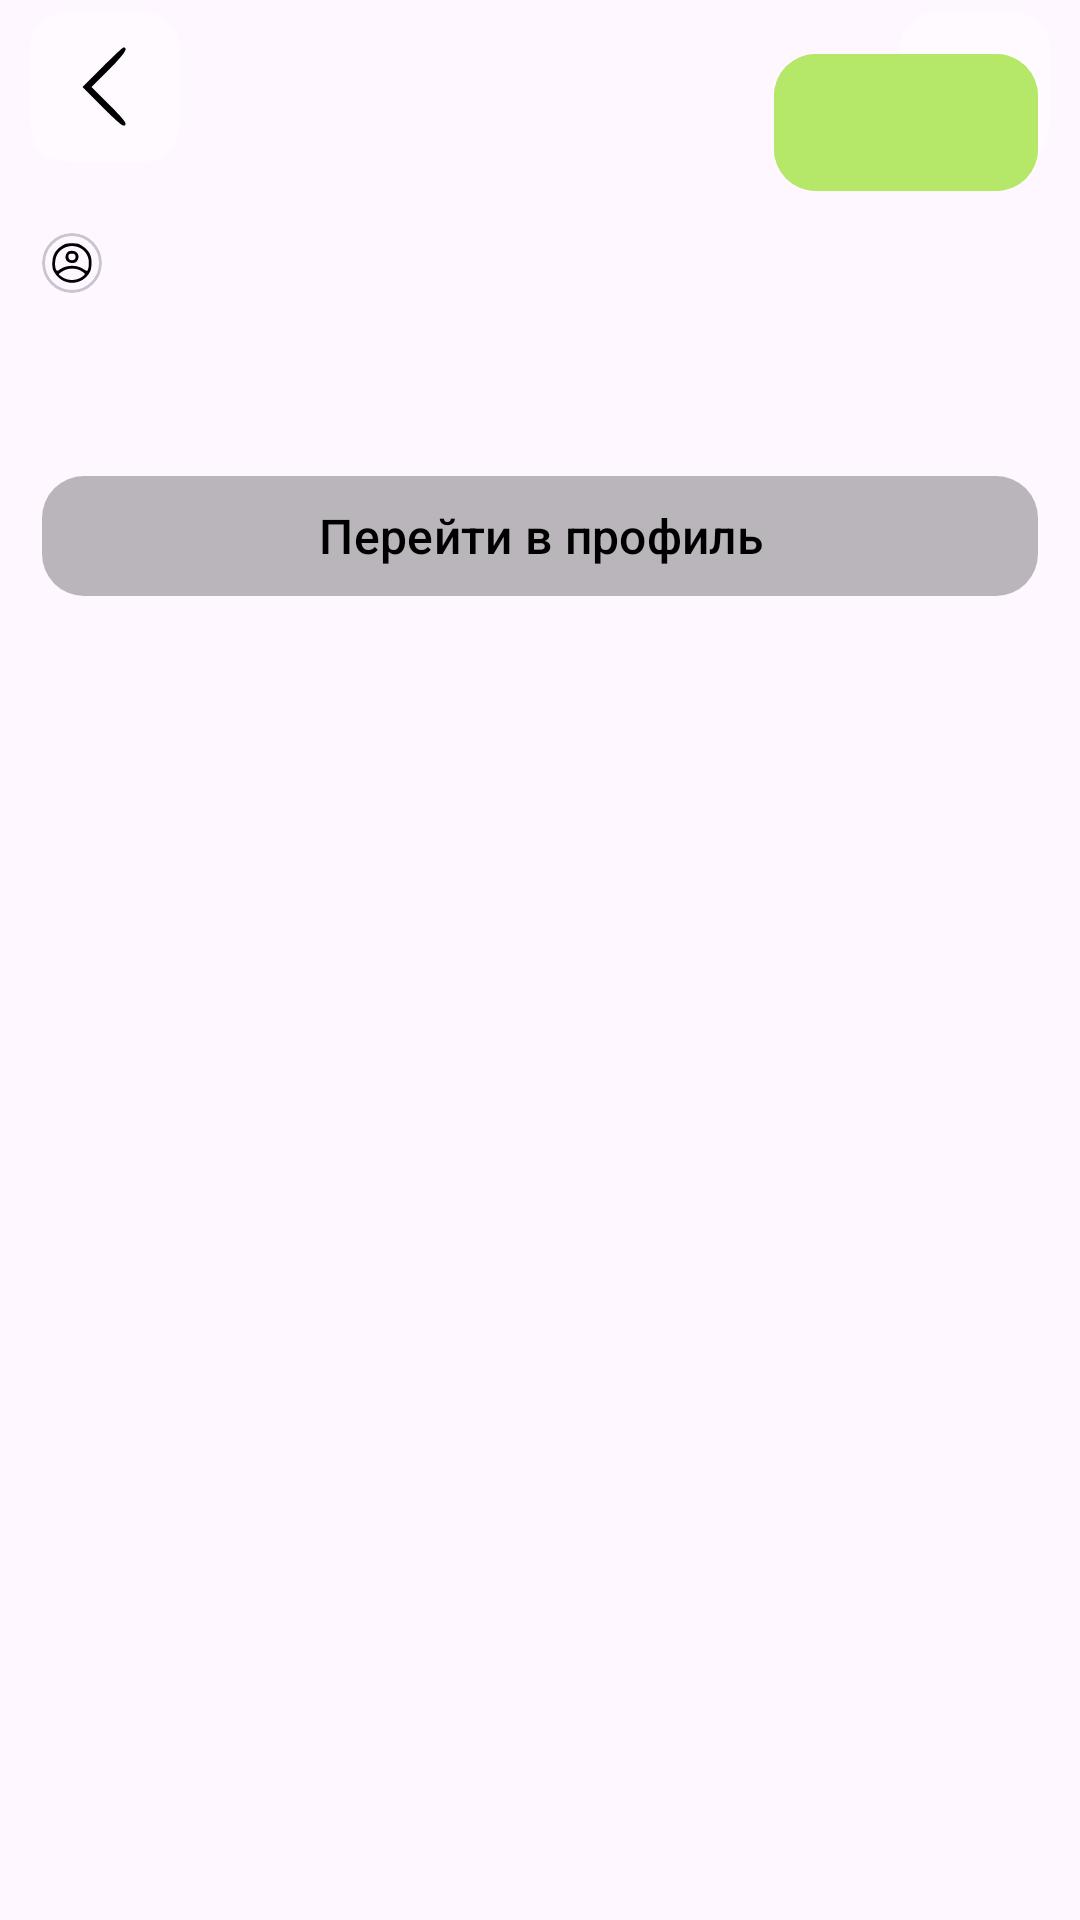

The Android layout XML behind this screen, and the referenced resources:
<!-- AndroidManifest.xml: application theme Theme.Itemly -->
<!-- res/layout/block_detail_header.xml -->
<?xml version="1.0" encoding="utf-8"?>
<androidx.constraintlayout.widget.ConstraintLayout xmlns:android="http://schemas.android.com/apk/res/android"
    xmlns:app="http://schemas.android.com/apk/res-auto"
    android:layout_width="match_parent"
    android:layout_height="wrap_content">

    <com.google.android.material.card.MaterialCardView
        android:id="@+id/containerMainImageFragmentDetailImage"
        android:layout_width="match_parent"
        android:layout_height="wrap_content"
        android:layout_marginHorizontal="5dp"
        app:cardCornerRadius="18dp"
        app:layout_constraintEnd_toEndOf="parent"
        app:layout_constraintStart_toStartOf="parent"
        app:layout_constraintTop_toTopOf="parent"
        app:strokeWidth="0dp">

        <ImageView
            android:id="@+id/mainImageFragmentDetailImage"
            android:layout_width="match_parent"
            android:layout_height="wrap_content"
            android:adjustViewBounds="true"
            android:contentDescription="@string/detail_photo" />

    </com.google.android.material.card.MaterialCardView>

    <com.google.android.material.card.MaterialCardView
        android:id="@+id/buttonBackFragmentDetailImage"
        android:layout_width="50dp"
        android:layout_height="50dp"
        android:layout_marginStart="10dp"
        android:layout_marginTop="4dp"
        android:backgroundTint="@color/white_transparent"
        app:layout_constraintStart_toStartOf="parent"
        app:layout_constraintTop_toTopOf="parent"
        app:strokeWidth="0dp">

        <ImageView
            android:layout_width="30dp"
            android:layout_height="30dp"
            android:layout_gravity="center"
            android:contentDescription="@string/ic_back"
            android:src="@drawable/ic_back" />

    </com.google.android.material.card.MaterialCardView>

    <com.google.android.material.card.MaterialCardView
        android:id="@+id/buttonOtherFragmentDetailImage"
        android:layout_width="50dp"
        android:layout_height="50dp"
        android:layout_marginTop="4dp"
        android:layout_marginEnd="10dp"
        android:backgroundTint="@color/white_transparent"
        app:layout_constraintEnd_toEndOf="parent"
        app:layout_constraintTop_toTopOf="parent"
        app:strokeWidth="0dp">

        <ImageView
            android:layout_width="30dp"
            android:layout_height="30dp"
            android:layout_gravity="center"
            android:contentDescription="@string/ic_menu"
            android:src="@drawable/ic_menu_vertical" />

    </com.google.android.material.card.MaterialCardView>

    <include
        android:id="@+id/includeBlockTagsDetailImageFragment"
        layout="@layout/block_tags_detail_image"
        android:layout_width="match_parent"
        android:layout_height="wrap_content"
        app:layout_constraintEnd_toEndOf="parent"
        app:layout_constraintStart_toStartOf="parent"
        app:layout_constraintTop_toBottomOf="@id/containerMainImageFragmentDetailImage" />

</androidx.constraintlayout.widget.ConstraintLayout>
<!-- res/layout/block_tags_detail_image.xml (included above) -->
<?xml version="1.0" encoding="utf-8"?>
<androidx.constraintlayout.widget.ConstraintLayout xmlns:android="http://schemas.android.com/apk/res/android"
    xmlns:app="http://schemas.android.com/apk/res-auto"
    android:layout_width="match_parent"
    android:layout_height="wrap_content"
    android:padding="14dp">

    <LinearLayout
        android:layout_width="wrap_content"
        android:layout_height="wrap_content"
        android:orientation="horizontal"
        app:layout_constraintBottom_toBottomOf="@id/containerSaveBlockTagsDetailImage"
        app:layout_constraintStart_toStartOf="parent"
        app:layout_constraintTop_toTopOf="@id/containerSaveBlockTagsDetailImage">

        <ImageView
            android:id="@+id/imageLike"
            android:layout_width="30dp"
            android:layout_height="30dp"
            android:layout_marginEnd="5dp"
            android:contentDescription="@string/ic_like"
            android:src="@drawable/like_selector"
            app:tint="@color/black" />

        <com.google.android.material.textview.MaterialTextView
            android:id="@+id/countLike"
            android:layout_width="wrap_content"
            android:layout_height="wrap_content"
            android:layout_gravity="center_vertical"
            android:textSize="14sp" />

    </LinearLayout>

    <com.google.android.material.button.MaterialButton
        android:id="@+id/containerSaveBlockTagsDetailImage"
        android:layout_width="wrap_content"
        android:layout_height="wrap_content"
        android:backgroundTint="@color/main_color"
        android:paddingHorizontal="16dp"
        android:paddingVertical="12dp"
        android:textColor="@android:color/black"
        android:textSize="16sp"
        app:cornerRadius="14dp"
        app:layout_constraintEnd_toEndOf="parent"
        app:layout_constraintTop_toTopOf="parent" />

    <LinearLayout
        android:layout_width="match_parent"
        android:layout_height="wrap_content"
        android:layout_marginTop="10dp"
        android:orientation="vertical"
        app:layout_constraintEnd_toEndOf="parent"
        app:layout_constraintStart_toStartOf="parent"
        app:layout_constraintTop_toBottomOf="@id/containerSaveBlockTagsDetailImage">

        <LinearLayout
            android:id="@+id/blockAuthor"
            android:layout_width="match_parent"
            android:layout_height="wrap_content"
            android:layout_marginBottom="10dp"
            android:orientation="horizontal">

            <com.google.android.material.card.MaterialCardView
                android:layout_width="20dp"
                android:layout_height="20dp"
                android:layout_marginEnd="10dp">

                <ImageView
                    android:id="@+id/iconUserPushDetailImage"
                    android:layout_width="match_parent"
                    android:layout_height="match_parent"
                    android:contentDescription="@string/detail_user_image"
                    android:scaleType="centerCrop"
                    android:src="@drawable/ic_account"
                    app:tint="@color/black" />

                <ImageView
                    android:id="@+id/imageUserPushDetailImage"
                    android:layout_width="match_parent"
                    android:layout_height="match_parent"
                    android:contentDescription="@string/detail_user_image"
                    android:scaleType="centerCrop" />

            </com.google.android.material.card.MaterialCardView>

            <com.google.android.material.textview.MaterialTextView
                android:id="@+id/usernameAuthor"
                android:layout_width="match_parent"
                android:layout_height="wrap_content"
                android:layout_gravity="center_vertical" />

        </LinearLayout>

        <com.google.android.material.textview.MaterialTextView
            android:id="@+id/nameItem"
            android:layout_width="match_parent"
            android:layout_height="wrap_content"
            android:layout_marginBottom="10dp"
            android:textSize="20sp"
            android:textStyle="bold" />

        <androidx.recyclerview.widget.RecyclerView
            android:id="@+id/tagsRecyclerDetailImage"
            android:layout_width="match_parent"
            android:layout_height="wrap_content"
            android:layout_marginBottom="10dp"
            android:overScrollMode="never" />

        <com.google.android.material.button.MaterialButton
            android:id="@+id/buttonGoToAuthor"
            android:layout_width="match_parent"
            android:layout_height="wrap_content"
            android:backgroundTint="@color/black_transparent"
            android:text="@string/buttonGoProfileDetailImage"
            android:textColor="@color/black"
            android:textSize="16sp"
            app:cornerRadius="14dp" />

    </LinearLayout>

</androidx.constraintlayout.widget.ConstraintLayout>
<!-- resources referenced by this layout -->
<resources>
  <color name="black">@android:color/black</color>
  <color name="black_transparent">#25000000</color>
  <color name="main_color">#B5E869</color>
  <color name="white_transparent">#50FFFFFF</color>
  <!-- drawable ic_account (drawable) -->
  <vector xmlns:android="http://schemas.android.com/apk/res/android"
      android:width="64dp"
      android:height="64dp"
      android:viewportWidth="64"
      android:viewportHeight="64">
    <path
        android:pathData="M20.4,14.2c-6.5,4.4 -9.4,10.1 -9.4,18.3 0,5.4 0.4,6.9 3.3,11.1 8.4,12.5 26.6,12.7 35.2,0.5 2.4,-3.4 3,-5.4 3.3,-10.9 0.5,-8.6 -2.3,-14.2 -9.2,-19 -4.3,-2.8 -5.6,-3.2 -11.6,-3.2 -6,-0 -7.3,0.4 -11.6,3.2zM41.4,16.4c5.5,3.2 8.6,8.9 8.6,15.6 0,2.8 -0.5,6 -1,7.1 -1,1.8 -1.2,1.8 -5.1,-0.8 -6.8,-4.5 -17.5,-4.4 -24.3,0.2 -3.4,2.3 -3.6,2.4 -4.6,0.5 -1.9,-3.5 -1.2,-12.2 1.4,-16.4 5.1,-8.4 16.4,-11.2 25,-6.2zM41.4,40.3c2.2,1.2 4.1,2.7 4.3,3.4 0.2,0.6 -1.6,2.3 -4,3.7 -6,3.6 -13.4,3.6 -19.4,0.1 -2.3,-1.4 -4.3,-3 -4.3,-3.5 0,-0.5 1.9,-2 4.3,-3.4 5.6,-3.4 13.5,-3.5 19.1,-0.3z"
        android:fillColor="#000000"
        android:strokeColor="#00000000"/>
    <path
        android:pathData="M26.6,21.2c-3.6,5.1 -0.7,10.8 5.4,10.8 2.9,-0 4.3,-0.6 5.4,-2.2 3.6,-5.1 0.7,-10.8 -5.4,-10.8 -2.9,-0 -4.3,0.6 -5.4,2.2zM35.5,23.9c0.9,3.1 -0.5,5.1 -3.6,5.1 -2.2,-0 -3,-0.6 -3.5,-2.4 -0.8,-3.4 0.2,-4.6 3.6,-4.6 1.9,-0 3.1,0.6 3.5,1.9z"
        android:fillColor="#000000"
        android:strokeColor="#00000000"/>
  </vector>
  <!-- drawable ic_back (drawable) -->
  <vector xmlns:android="http://schemas.android.com/apk/res/android"
      android:width="50dp"
      android:height="50dp"
      android:viewportWidth="50"
      android:viewportHeight="50">
    <path
        android:pathData="M23.5,14l-11,11 11.2,11.2c9,8.9 11.5,11 12.5,10 1,-1 -0.8,-3.3 -8.7,-11.2l-10,-10 9.9,-9.9c8.6,-8.6 10.8,-12.1 7.8,-12.1 -0.4,-0 -5.7,5 -11.7,11z"
        android:fillColor="#000000"
        android:strokeColor="#00000000"/>
  </vector>
  <!-- drawable like_selector (drawable) -->
  <?xml version="1.0" encoding="utf-8"?>
  <selector xmlns:android="http://schemas.android.com/apk/res/android">
  
      <item
          android:drawable="@drawable/ic_heart_filled"
          android:state_selected="true"/>
  
      <item
          android:drawable="@drawable/ic_heart"/>
  
  </selector>
  <string name="buttonGoProfileDetailImage">Перейти в профиль</string>
  <string name="detail_photo">Элемент</string>
  <string name="detail_user_image">Фото профиля автора</string>
  <string name="ic_back">Иконка назад</string>
  <string name="ic_like">Иконка лайка</string>
  <string name="ic_menu">Иконка меню</string>
  <style name="Theme.Itemly" parent="Base.Theme.Itemly" />
  <!-- drawable ic_heart_filled (drawable) -->
  <vector xmlns:android="http://schemas.android.com/apk/res/android"
      android:width="50dp"
      android:height="50dp"
      android:viewportWidth="50"
      android:viewportHeight="50">
    <path
        android:pathData="M9,8.8c-4.6,2.3 -7.2,7.4 -6.7,13 0.7,6.7 5.2,12.7 14.4,19.4l8.2,6 4.8,-3.3c9.5,-6.5 13.3,-10.1 15.9,-15.5 4.2,-8.7 2.1,-17 -5.1,-20 -4.7,-1.9 -8.4,-1.8 -12.2,0.6 -3.3,2 -3.3,2 -6.5,-0 -4.1,-2.5 -8.2,-2.5 -12.8,-0.2z"
        android:fillColor="#000000"
        android:strokeColor="#00000000"/>
  </vector>
  <style name="Base.Theme.Itemly" parent="Theme.Material3.DayNight.NoActionBar">
          <item name="android:textColor">@android:color/black</item>
      </style>
</resources>
